Labelled photos from "datasets", an image-classification folder in MChandraR/MangroveClassification. The possible labels are: Bruguiera Gymnorrhiza, Lumnitzera Littorea, Rhizophora Apiculata, Sonneratia Alba, Xylocarpus Granatum.

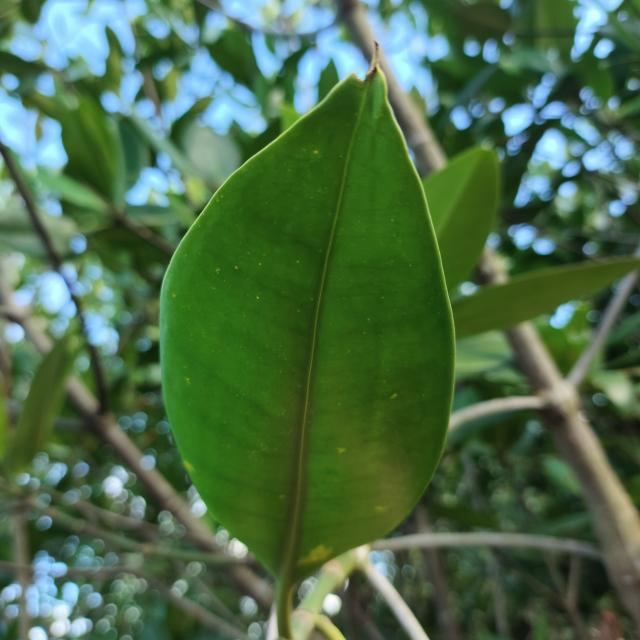
Label: Rhizophora Apiculata

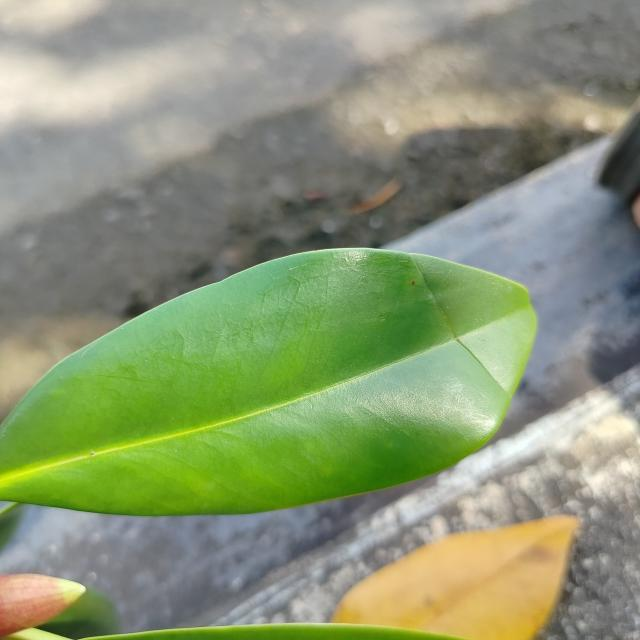
Label: Bruguiera Gymnorrhiza

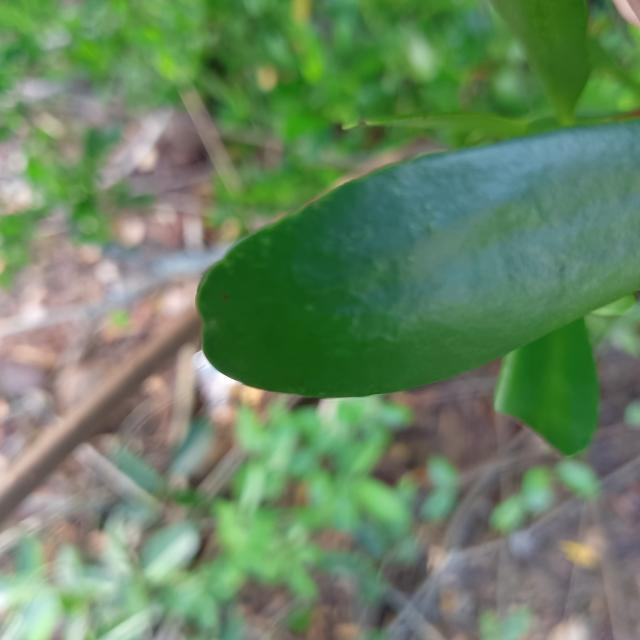
Label: Lumnitzera Littorea

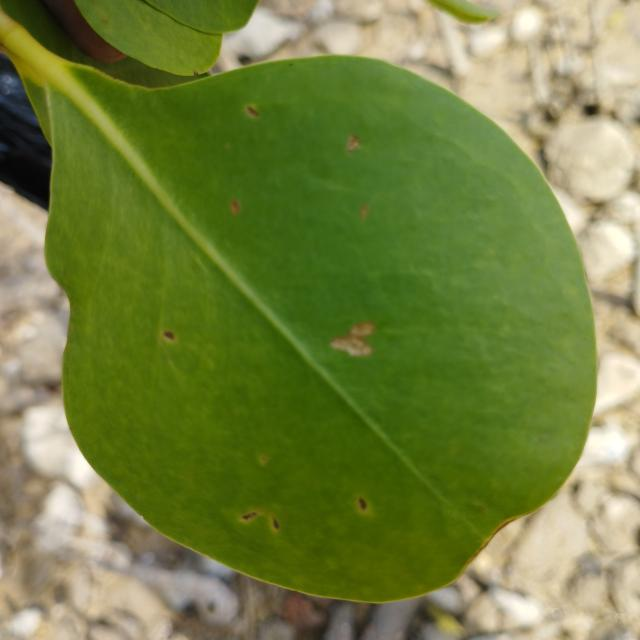
Label: Sonneratia Alba

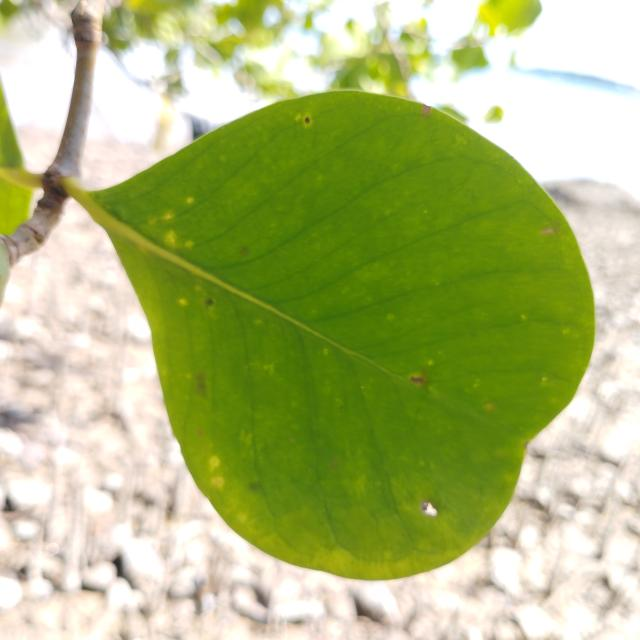
Label: Sonneratia Alba

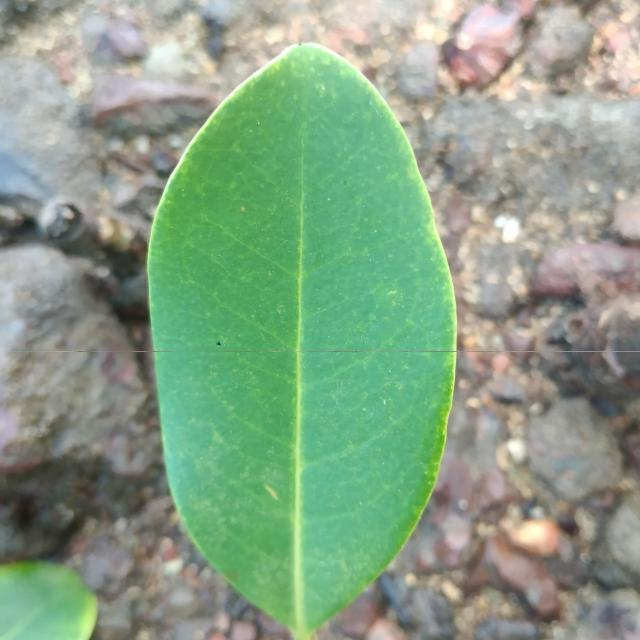
Label: Xylocarpus Granatum
